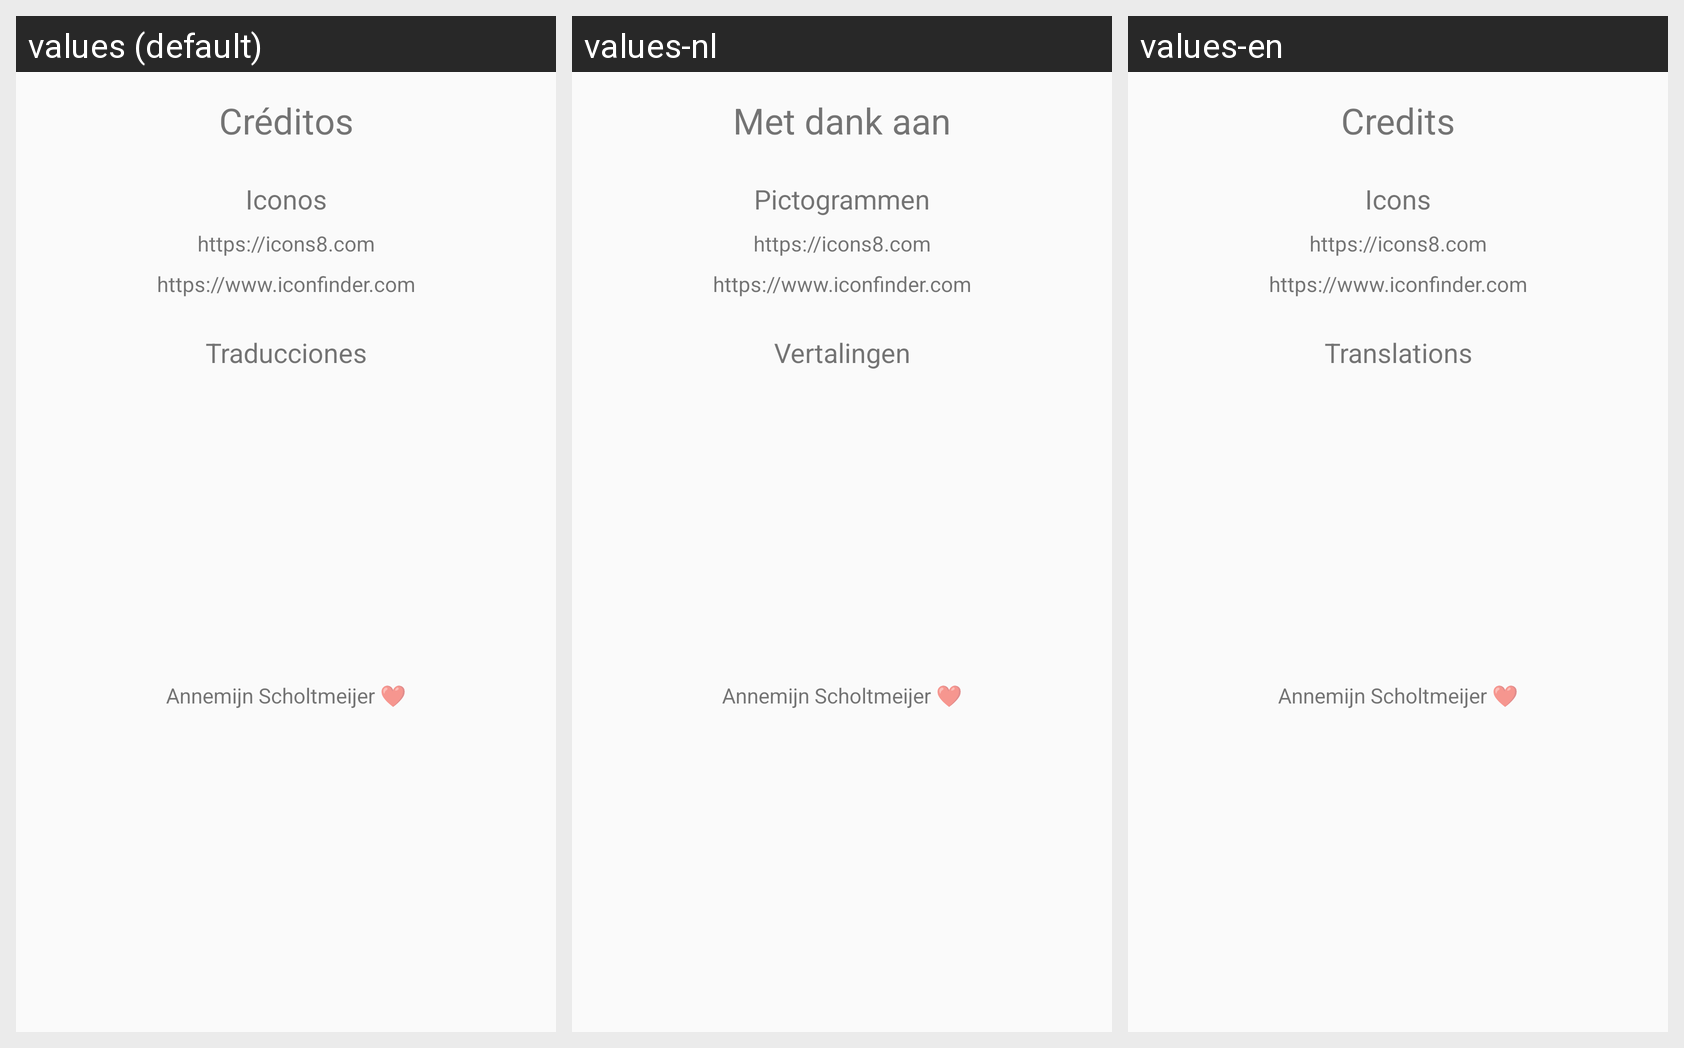

Here is an Android app screen in its default locale and in the app's own translations. Write out the translated-string differences for the strings that appear on this screen.
Android screen res/layout/ad_credits.xml rendered under 3 locales, left to right: values (default), values-nl, values-en. Device: Nexus 5 (rendered at 1080×1920; each locale shown at half size, 540×960, under a caption strip naming it); theme FullScreen.
Strings drawn on this screen, with the default value and each locale's value (text and hints the layout hard-codes, and strings that could not be matched under every locale, appear in the picture but are not listed):

credits
  values: Créditos
  values-nl: Met dank aan
  values-en: Credits

icons
  values: Iconos
  values-nl: Pictogrammen
  values-en: Icons

translations
  values: Traducciones
  values-nl: Vertalingen
  values-en: Translations
